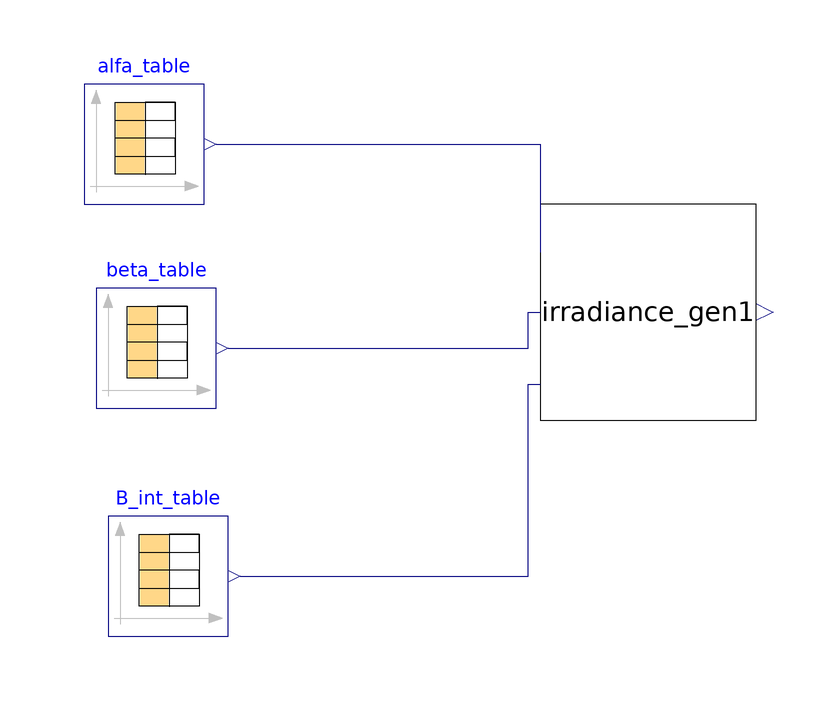

This picture is the connection diagram that the Modelica source below describes through its graphical annotations.

model PV_farm2
  Irradiance_gen irradiance_gen1 annotation(
    Placement(visible = true, transformation(origin = {10, 0}, extent = {{-18, -18}, {18, 18}}, rotation = 0)));
  Modelica.Blocks.Sources.CombiTimeTable alfa_table(extrapolation = Modelica.Blocks.Types.Extrapolation.NoExtrapolation, fileName = "C:/Users/Caner/Desktop/Multi-Energy-Systems-Thesis-Project/PV Farm/alfa(hourly).txt", tableName = "tab1", tableOnFile = true)  annotation(
    Placement(visible = true, transformation(origin = {-74, 28}, extent = {{-10, -10}, {10, 10}}, rotation = 0)));
  Modelica.Blocks.Sources.CombiTimeTable beta_table(extrapolation = Modelica.Blocks.Types.Extrapolation.NoExtrapolation, fileName = "C:/Users/Caner/Desktop/Multi-Energy-Systems-Thesis-Project/PV Farm/beta(hourly).txt", tableName = "tab1", tableOnFile = true)  annotation(
    Placement(visible = true, transformation(origin = {-72, -6}, extent = {{-10, -10}, {10, 10}}, rotation = 0)));
  Modelica.Blocks.Sources.CombiTimeTable B_int_table(extrapolation = Modelica.Blocks.Types.Extrapolation.NoExtrapolation, fileName = "C:/Users/Caner/Desktop/Multi-Energy-Systems-Thesis-Project/PV Farm/B_int(hourly).txt", tableName = "tab1", tableOnFile = true)  annotation(
    Placement(visible = true, transformation(origin = {-70, -44}, extent = {{-10, -10}, {10, 10}}, rotation = 0)));
equation
  connect(beta_table.y[1], irradiance_gen1.beta) annotation(
    Line(points = {{-60, -6}, {-10, -6}, {-10, 0}, {-8, 0}}, color = {0, 0, 127}));
  connect(B_int_table.y[1], irradiance_gen1.B_int) annotation(
    Line(points = {{-58, -44}, {-10, -44}, {-10, -12}, {-8, -12}}, color = {0, 0, 127}));
  connect(alfa_table.y[1], irradiance_gen1.alfa) annotation(
    Line(points = {{-62, 28}, {-8, 28}, {-8, 10}, {-8, 10}}, color = {0, 0, 127}));

annotation(
    uses(Modelica(version = "3.2.3")));end PV_farm2;